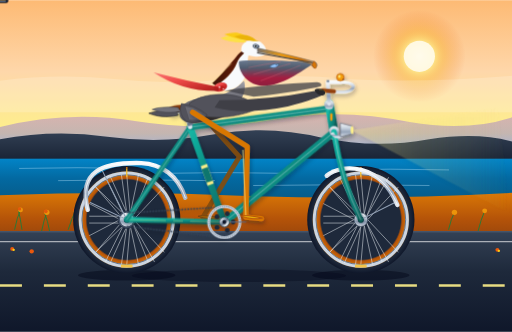
t = 0.00 s
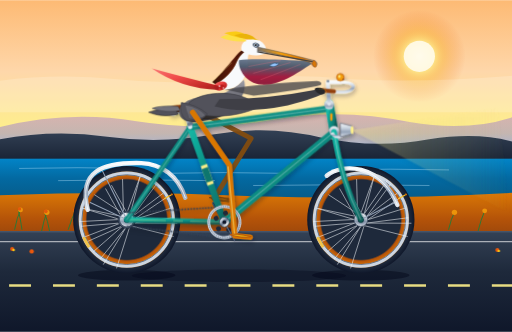
t = 0.34 s
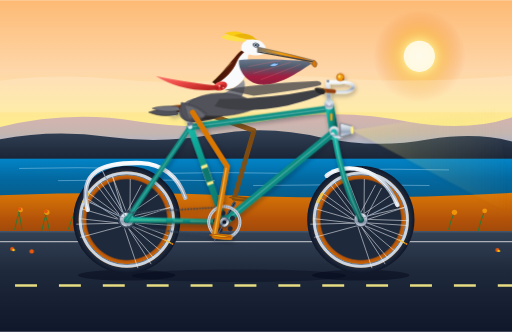
t = 0.66 s
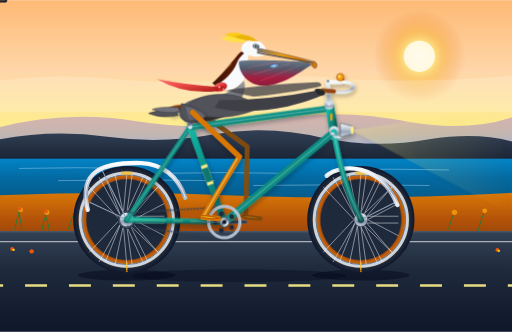
t = 1.00 s
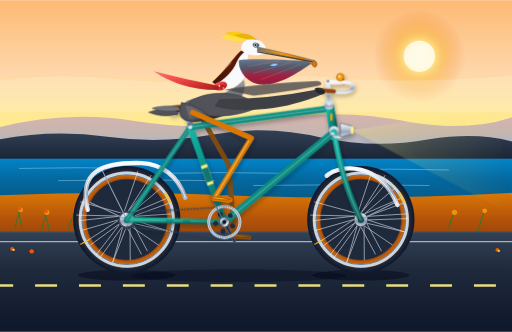
t = 1.34 s
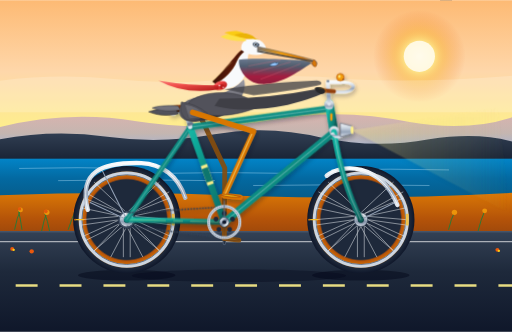
t = 1.50 s

The animated SVG that drew these frames (rendered in a browser with its animation timeline set to each time). Animation: 14 SMIL elements (animate=7,animateTransform=7); one cycle of 2.00 s, repeats indefinitely.

<svg xmlns="http://www.w3.org/2000/svg" viewBox="0 0 1050 680" width="100%" height="100%">
  <defs>
    <!-- Sky & Atmosphere Gradients -->
    <linearGradient id="sky-grad" x1="0%" y1="0%" x2="0%" y2="100%">
      <stop offset="0%" stop-color="#fdba74" />
      <stop offset="35%" stop-color="#fed7aa" />
      <stop offset="65%" stop-color="#fef08a" />
      <stop offset="85%" stop-color="#bae6fd" />
      <stop offset="100%" stop-color="#7dd3fc" />
    </linearGradient>

    <radialGradient id="sun-glow" cx="50%" cy="50%" r="50%">
      <stop offset="0%" stop-color="#fffbeb" stop-opacity="1" />
      <stop offset="30%" stop-color="#fef08a" stop-opacity="0.8" />
      <stop offset="60%" stop-color="#f59e0b" stop-opacity="0.3" />
      <stop offset="100%" stop-color="#ea580c" stop-opacity="0" />
    </radialGradient>

    <!-- Ocean Gradients -->
    <linearGradient id="ocean-grad" x1="0%" y1="0%" x2="0%" y2="100%">
      <stop offset="0%" stop-color="#0284c7" />
      <stop offset="45%" stop-color="#0369a1" />
      <stop offset="100%" stop-color="#075985" />
    </linearGradient>

    <!-- Coastal Cliffs Gradient -->
    <linearGradient id="cliff-grad-back" x1="0%" y1="0%" x2="0%" y2="100%">
      <stop offset="0%" stop-color="#7c3aed" stop-opacity="0.3" />
      <stop offset="100%" stop-color="#3b82f6" stop-opacity="0.5" />
    </linearGradient>
    <linearGradient id="cliff-grad-front" x1="0%" y1="0%" x2="0%" y2="100%">
      <stop offset="0%" stop-color="#334155" />
      <stop offset="60%" stop-color="#1e293b" />
      <stop offset="100%" stop-color="#0f172a" />
    </linearGradient>

    <!-- Road & Terrain Gradients -->
    <linearGradient id="road-asphalt" x1="0%" y1="0%" x2="0%" y2="100%">
      <stop offset="0%" stop-color="#334155" />
      <stop offset="40%" stop-color="#1e293b" />
      <stop offset="100%" stop-color="#0f172a" />
    </linearGradient>
    <linearGradient id="shoulder-sand" x1="0%" y1="0%" x2="0%" y2="100%">
      <stop offset="0%" stop-color="#d97706" />
      <stop offset="40%" stop-color="#b45309" />
      <stop offset="100%" stop-color="#78350f" />
    </linearGradient>

    <!-- Bicycle Chrome & Metal Gradients -->
    <linearGradient id="chrome-vert" x1="0%" y1="0%" x2="0%" y2="100%">
      <stop offset="0%" stop-color="#f8fafc" />
      <stop offset="35%" stop-color="#cbd5e1" />
      <stop offset="65%" stop-color="#94a3b8" />
      <stop offset="100%" stop-color="#e2e8f0" />
    </linearGradient>
    <linearGradient id="chrome-metal" x1="0%" y1="0%" x2="100%" y2="100%">
      <stop offset="0%" stop-color="#ffffff" />
      <stop offset="25%" stop-color="#cbd5e1" />
      <stop offset="50%" stop-color="#64748b" />
      <stop offset="75%" stop-color="#f1f5f9" />
      <stop offset="100%" stop-color="#475569" />
    </linearGradient>

    <!-- Vintage Bike Frame Paint (Deep Vintage Teal) -->
    <linearGradient id="frame-paint" x1="0%" y1="0%" x2="100%" y2="100%">
      <stop offset="0%" stop-color="#14b8a6" />
      <stop offset="40%" stop-color="#0d9488" />
      <stop offset="85%" stop-color="#0f766e" />
      <stop offset="100%" stop-color="#115e59" />
    </linearGradient>

    <!-- Brooks Honey-Leather Saddle -->
    <linearGradient id="leather-saddle" x1="0%" y1="0%" x2="0%" y2="100%">
      <stop offset="0%" stop-color="#92400e" />
      <stop offset="35%" stop-color="#78350f" />
      <stop offset="80%" stop-color="#451a03" />
      <stop offset="100%" stop-color="#270e02" />
    </linearGradient>

    <!-- Gumwall Tire Sidewall & Tread -->
    <radialGradient id="gumwall-tire">
      <stop offset="74%" stop-color="#1e293b" />
      <stop offset="77%" stop-color="#b45309" />
      <stop offset="87%" stop-color="#d97706" />
      <stop offset="91%" stop-color="#1e293b" />
      <stop offset="100%" stop-color="#0f172a" />
    </radialGradient>

    <!-- Pelican Anatomy Gradients -->
    <!-- California Brown Pelican Bill & Pouch -->
    <linearGradient id="pouch-grad" x1="0%" y1="0%" x2="0%" y2="100%">
      <stop offset="0%" stop-color="#64748b" />
      <stop offset="30%" stop-color="#475569" />
      <stop offset="70%" stop-color="#9f1239" />
      <stop offset="100%" stop-color="#881337" />
    </linearGradient>
    <linearGradient id="culmen-grad" x1="0%" y1="0%" x2="100%" y2="0%">
      <stop offset="0%" stop-color="#78716c" />
      <stop offset="40%" stop-color="#f59e0b" />
      <stop offset="75%" stop-color="#d97706" />
      <stop offset="100%" stop-color="#a8a29e" />
    </linearGradient>

    <!-- Body & Wing Plumage -->
    <linearGradient id="pelican-body" x1="0%" y1="0%" x2="100%" y2="100%">
      <stop offset="0%" stop-color="#71717a" />
      <stop offset="45%" stop-color="#52525b" />
      <stop offset="85%" stop-color="#3f3f46" />
      <stop offset="100%" stop-color="#27272a" />
    </linearGradient>
    <linearGradient id="pelican-chest" x1="0%" y1="0%" x2="0%" y2="100%">
      <stop offset="0%" stop-color="#a1a1aa" />
      <stop offset="40%" stop-color="#71717a" />
      <stop offset="80%" stop-color="#44403c" />
      <stop offset="100%" stop-color="#292524" />
    </linearGradient>

    <!-- Hindneck Mahogany Stripe -->
    <linearGradient id="hindneck-grad" x1="0%" y1="0%" x2="100%" y2="0%">
      <stop offset="0%" stop-color="#3b1308" />
      <stop offset="50%" stop-color="#5a1a08" />
      <stop offset="100%" stop-color="#3b1308" />
    </linearGradient>

    <!-- Scarf Gradient -->
    <linearGradient id="scarf-red" x1="0%" y1="0%" x2="100%" y2="100%">
      <stop offset="0%" stop-color="#f87171" />
      <stop offset="40%" stop-color="#ef4444" />
      <stop offset="85%" stop-color="#b91c1c" />
      <stop offset="100%" stop-color="#991b1b" />
    </linearGradient>

    <!-- Drop Shadow Filter for Visual Depth -->
    <filter id="soft-shadow" x="-8%" y="-8%" width="120%" height="120%">
      <feDropShadow dx="2" dy="5" stdDeviation="4" flood-color="#0f172a" flood-opacity="0.35" />
    </filter>

    <!-- Headlight Light Beam Cone -->
    <linearGradient id="headlight-beam" x1="0%" y1="0%" x2="100%" y2="0%">
      <stop offset="0%" stop-color="#fef08a" stop-opacity="0.55" />
      <stop offset="40%" stop-color="#fef08a" stop-opacity="0.25" />
      <stop offset="100%" stop-color="#fef08a" stop-opacity="0" />
    </linearGradient>
  </defs>

  <style><![CDATA[
    /* CSS Styling & Global Rendering Rules */
    .smooth-motion {
      shape-rendering: geometricPrecision;
      text-rendering: geometricPrecision;
    }
  ]]></style>

  <!-- ========================================== -->
  <!-- 1. BACKGROUND SCENERY: PACIFIC COAST HIGHWAY -->
  <!-- ========================================== -->
  <!-- Sky -->
  <rect x="0" y="0" width="1050" height="420" fill="url(#sky-grad)" />

  <!-- Morning Coastal Sun -->
  <circle cx="860" cy="115" r="95" fill="url(#sun-glow)" />
  <circle cx="860" cy="115" r="32" fill="#fffbeb" opacity="0.9" />

  <!-- Coastal Mist / Soft Breeze Clouds -->
  <path d="M 0,165 Q 120,150 240,162 Q 360,175 480,160 Q 600,150 720,162 Q 860,170 1050,155 L 1050,230 L 0,230 Z" fill="#ffffff" opacity="0.18" />

  <!-- Layer 1: Distant Pacific Coast Headlands (Big Sur Silhouette) -->
  <path d="M 0,260 Q 140,225 280,248 Q 420,270 560,245 Q 700,220 840,250 Q 960,270 1050,240 L 1050,340 L 0,340 Z" fill="url(#cliff-grad-back)" />

  <!-- Layer 2: Mid-distance Bluffs & Monterey Cypress Ridges -->
  <path d="M 0,285 Q 110,265 220,280 Q 330,295 440,275 Q 550,255 660,282 Q 770,305 880,285 Q 980,270 1050,290 L 1050,350 L 0,350 Z" fill="url(#cliff-grad-front)" />

  <!-- Layer 3: Pacific Ocean Horizon & Waves -->
  <rect x="0" y="325" width="1050" height="90" fill="url(#ocean-grad)" />
  <!-- Glistening Wave Streaks -->
  <path d="M 40,345 Q 160,342 280,345 M 340,355 Q 460,352 580,355 M 680,348 Q 800,345 920,348 M 120,370 Q 280,367 440,370 M 520,380 Q 700,377 880,380" stroke="#bae6fd" stroke-width="1.8" opacity="0.45" stroke-linecap="round" fill="none" />

  <!-- Layer 4: Coastal Dune Shoulder (Warm Sands & Bluff Edge) -->
  <path d="M 0,400 Q 260,390 520,402 Q 780,410 1050,395 L 1050,530 L 0,530 Z" fill="url(#shoulder-sand)" />

  <!-- California Wildflowers (California Poppies along the Verge) -->
  <g id="poppy-verge" opacity="0.85">
    <!-- Greenery Stems -->
    <path d="M 30,470 Q 35,445 42,430 M 45,470 Q 42,448 38,432 M 85,475 Q 90,450 96,435 M 102,475 Q 98,452 92,438 M 140,470 Q 148,445 155,432 M 920,470 Q 925,448 932,435 M 980,475 Q 986,450 994,432" stroke="#15803d" stroke-width="2" stroke-linecap="round" fill="none" />
    <!-- Vibrant Golden Orange Poppies -->
    <circle cx="42" cy="430" r="5" fill="#f59e0b" />
    <circle cx="40" cy="428" r="3.5" fill="#ea580c" />
    <circle cx="96" cy="435" r="5.5" fill="#f59e0b" />
    <circle cx="94" cy="433" r="3.8" fill="#ea580c" />
    <circle cx="155" cy="432" r="5" fill="#f59e0b" />
    <circle cx="153" cy="430" r="3.5" fill="#ea580c" />
    <circle cx="932" cy="435" r="5.5" fill="#f59e0b" />
    <circle cx="994" cy="432" r="5" fill="#f59e0b" />
  </g>

  <!-- Layer 5: Highway Asphalt Roadbed -->
  <rect x="0" y="475" width="1050" height="205" fill="url(#road-asphalt)" />
  <line x1="0" y1="475" x2="1050" y2="475" stroke="#475569" stroke-width="3" />

  <!-- Animated Scrolling Road Centerline (Smooth 60fps Highway Dash) -->
  <line x1="0" y1="585" x2="1130" y2="585" stroke="#fef08a" stroke-width="5" stroke-dasharray="45 45" opacity="0.9">
    <animate attributeName="stroke-dashoffset" from="0" to="-90" dur="0.28s" repeatCount="indefinite" />
  </line>
  <!-- Road Shoulder Fog Line -->
  <line x1="0" y1="495" x2="1050" y2="495" stroke="#ffffff" stroke-width="2.5" opacity="0.6" />

  <!-- Ground Contact Shadow beneath Bicycle and Wheels -->
  <ellipse cx="260" cy="564" rx="100" ry="11" fill="#020617" opacity="0.45" />
  <ellipse cx="740" cy="564" rx="100" ry="11" fill="#020617" opacity="0.45" />
  <ellipse cx="490" cy="565" rx="220" ry="13" fill="#020617" opacity="0.32" />

  <!-- ========================================== -->
  <!-- 2. FAR SIDE COMPONENTS (Behind Bike Frame) -->
  <!-- ========================================== -->

  <!-- Left Crank & Left Pedal (Far side: 180 deg out of phase) -->
  <g id="left-drivetrain">
    <g id="left-crank-revolve">
      <!-- Continuous 360-degree Crank Rotation around BB (460, 455) -->
      <animateTransform attributeName="transform" type="rotate"
        from="180 460 455" to="540 460 455" dur="2s" repeatCount="indefinite" />

      <!-- Left Crank Arm (starts pointing backward at 180 deg) -->
      <line x1="460" y1="455" x2="504" y2="455" stroke="#475569" stroke-width="7" stroke-linecap="round" />
      <line x1="460" y1="455" x2="504" y2="455" stroke="#1e293b" stroke-width="2" stroke-linecap="round" />

      <!-- Left Pedal Platform (counter-rotates to stay level) -->
      <g transform="translate(504, 455)">
        <animateTransform attributeName="transform" type="rotate"
          from="-180" to="-540" dur="2s" repeatCount="indefinite" />
        <rect x="-14" y="-4" width="28" height="8" rx="2.5" fill="#1e293b" stroke="#0f172a" stroke-width="1.2" />
        <rect x="-10" y="-2" width="20" height="2" fill="#d97706" rx="0.8" />
      </g>
    </g>
  </g>

  <!-- Far Leg (Left Leg of the Pelican) - Shaded Darker, Behind Frame -->
  <g id="far-pelican-leg" opacity="0.92">
    <!-- Far Leg Bone (Thigh + Shank) -->
    <path id="far-leg-limb" fill="none" stroke="#854d0e" stroke-width="10" stroke-linecap="round" stroke-linejoin="round">
      <animate attributeName="d" dur="2s" repeatCount="indefinite" calcMode="linear"
        values="
          M 405,226 L 491,321 L 416,445 L 446,448;
          M 405,226 L 501,309 L 419,428 L 449,431;
          M 405,226 L 510,294 L 429,414 L 459,417;
          M 405,226 L 517,279 L 443,404 L 473,407;
          M 405,226 L 520,269 L 460,401 L 490,404;
          M 405,226 L 521,266 L 477,404 L 507,407;
          M 405,226 L 520,272 L 491,414 L 521,417;
          M 405,226 L 515,284 L 501,428 L 531,431;
          M 405,226 L 507,300 L 504,445 L 534,448;
          M 405,226 L 494,317 L 501,462 L 531,465;
          M 405,226 L 480,331 L 491,476 L 521,479;
          M 405,226 L 466,341 L 477,486 L 507,489;
          M 405,226 L 461,344 L 460,489 L 490,492;
          M 405,226 L 464,342 L 443,486 L 473,489;
          M 405,226 L 472,337 L 429,476 L 459,479;
          M 405,226 L 480,331 L 419,462 L 449,465;
          M 405,226 L 491,321 L 416,445 L 446,448" />
    </path>
    <!-- Far Webbed Foot Resting on Far Pedal -->
    <path id="far-foot-web" fill="#a16207" stroke="#713f12" stroke-width="1.5">
      <animate attributeName="d" dur="2s" repeatCount="indefinite" calcMode="linear"
        values="
          M 406,443 Q 416,439 448,447 Q 430,451 406,443 Z;
          M 409,426 Q 419,422 451,430 Q 433,434 409,426 Z;
          M 419,412 Q 429,408 461,416 Q 443,420 419,412 Z;
          M 433,402 Q 443,398 475,406 Q 457,410 433,402 Z;
          M 450,399 Q 460,395 492,403 Q 474,407 450,399 Z;
          M 467,402 Q 477,398 509,406 Q 491,410 467,402 Z;
          M 481,412 Q 491,408 523,416 Q 505,420 481,412 Z;
          M 491,426 Q 501,422 533,430 Q 515,434 491,426 Z;
          M 494,443 Q 504,439 536,447 Q 518,451 494,443 Z;
          M 491,460 Q 501,456 533,464 Q 515,468 491,460 Z;
          M 481,474 Q 491,470 523,478 Q 505,482 481,474 Z;
          M 467,484 Q 477,480 509,488 Q 491,492 467,484 Z;
          M 450,487 Q 460,483 492,491 Q 474,495 450,487 Z;
          M 433,484 Q 443,480 475,488 Q 457,492 433,484 Z;
          M 419,474 Q 429,470 461,478 Q 443,482 419,474 Z;
          M 409,460 Q 419,456 451,464 Q 433,468 409,460 Z;
          M 406,443 Q 416,439 448,447 Q 430,451 406,443 Z" />
    </path>
  </g>

  <!-- ========================================== -->
  <!-- 3. WHEELS & BICYCLE RUNNING GEAR           -->
  <!-- ========================================== -->

  <!-- REAR WHEEL ASSEMBLY (Axle Center: 260, 450) -->
  <g id="rear-wheel-assembly">
    <!-- Non-rotating Tire & Outer Rim Outline -->
    <circle cx="260" cy="450" r="110" fill="url(#gumwall-tire)" />
    <circle cx="260" cy="450" r="95" fill="none" stroke="#cbd5e1" stroke-width="7" />
    <circle cx="260" cy="450" r="92" fill="none" stroke="#64748b" stroke-width="2" />

    <!-- Continuously Rotating Spoke System (Around Rear Axle: 260, 450) -->
    <g id="rear-spokes-rotate">
      <animateTransform attributeName="transform" type="rotate"
        from="0 260 450" to="360 260 450" dur="2s" repeatCount="indefinite" />

      <!-- 24 Tangent-Crossed Alloy Bicycle Spokes -->
      <g stroke="#f1f5f9" stroke-width="1.3" opacity="0.78">
        <!-- Leading Spokes -->
        <line x1="274" y1="450" x2="337" y2="517" />
        <line x1="272" y1="457" x2="317" y2="537" />
        <line x1="267" y1="462" x2="284" y2="542" />
        <line x1="260" y1="464" x2="249" y2="542" />
        <line x1="253" y1="462" x2="216" y2="537" />
        <line x1="248" y1="457" x2="196" y2="517" />
        <line x1="246" y1="450" x2="183" y2="483" />
        <line x1="248" y1="443" x2="183" y2="443" />
        <line x1="253" y1="438" x2="196" y2="383" />
        <line x1="260" y1="436" x2="226" y2="361" />
        <line x1="267" y1="438" x2="260" y2="358" />
        <line x1="272" y1="443" x2="304" y2="363" />

        <!-- Trailing Spokes (Opposite Cross) -->
        <line x1="274" y1="450" x2="337" y2="383" />
        <line x1="272" y1="443" x2="317" y2="363" />
        <line x1="267" y1="438" x2="284" y2="358" />
        <line x1="260" y1="436" x2="249" y2="358" />
        <line x1="253" y1="438" x2="216" y2="363" />
        <line x1="248" y1="443" x2="196" y2="383" />
        <line x1="246" y1="450" x2="183" y2="417" />
        <line x1="248" y1="457" x2="183" y2="457" />
        <line x1="253" y1="462" x2="196" y2="517" />
        <line x1="260" y1="464" x2="226" y2="539" />
        <line x1="267" y1="462" x2="260" y2="542" />
        <line x1="272" y1="457" x2="304" y2="537" />
      </g>

      <!-- Presta Tire Valve Stem rotating with wheel -->
      <line x1="260" y1="362" x2="260" y2="346" stroke="#fbbf24" stroke-width="2.5" />
      <circle cx="260" cy="344" r="2" fill="#d97706" />
      <!-- Vintage Gumwall Tire Branding Badge -->
      <rect x="248" y="542" width="24" height="6" rx="2" fill="#fbbf24" opacity="0.8" />
    </g>

    <!-- Rear Sprocket Cassette & Large Flange Hub -->
    <circle cx="260" cy="450" r="18" fill="#475569" stroke="#1e293b" stroke-width="1.5" />
    <circle cx="260" cy="450" r="14" fill="url(#chrome-vert)" />
    <circle cx="260" cy="450" r="6" fill="#0f172a" />
  </g>

  <!-- FRONT WHEEL ASSEMBLY (Axle Center: 740, 450) -->
  <g id="front-wheel-assembly">
    <!-- Non-rotating Tire & Outer Rim Outline -->
    <circle cx="740" cy="450" r="110" fill="url(#gumwall-tire)" />
    <circle cx="740" cy="450" r="95" fill="none" stroke="#cbd5e1" stroke-width="7" />
    <circle cx="740" cy="450" r="92" fill="none" stroke="#64748b" stroke-width="2" />

    <!-- Continuously Rotating Spoke System (Around Front Axle: 740, 450) -->
    <g id="front-spokes-rotate">
      <animateTransform attributeName="transform" type="rotate"
        from="0 740 450" to="360 740 450" dur="2s" repeatCount="indefinite" />

      <!-- 24 Tangent-Crossed Alloy Bicycle Spokes -->
      <g stroke="#f1f5f9" stroke-width="1.3" opacity="0.78">
        <!-- Leading Spokes -->
        <line x1="754" y1="450" x2="817" y2="517" />
        <line x1="752" y1="457" x2="797" y2="537" />
        <line x1="747" y1="462" x2="764" y2="542" />
        <line x1="740" y1="464" x2="729" y2="542" />
        <line x1="733" y1="462" x2="696" y2="537" />
        <line x1="728" y1="457" x2="676" y2="517" />
        <line x1="726" y1="450" x2="663" y2="483" />
        <line x1="728" y1="443" x2="663" y2="443" />
        <line x1="733" y1="438" x2="676" y2="383" />
        <line x1="740" y1="436" x2="706" y2="361" />
        <line x1="747" y1="438" x2="740" y2="358" />
        <line x1="752" y1="443" x2="784" y2="363" />

        <!-- Trailing Spokes (Opposite Cross) -->
        <line x1="754" y1="450" x2="817" y2="383" />
        <line x1="752" y1="443" x2="797" y2="363" />
        <line x1="747" y1="438" x2="764" y2="358" />
        <line x1="740" y1="436" x2="729" y2="358" />
        <line x1="733" y1="438" x2="696" y2="363" />
        <line x1="728" y1="443" x2="676" y2="383" />
        <line x1="726" y1="450" x2="663" y2="417" />
        <line x1="728" y1="457" x2="663" y2="457" />
        <line x1="733" y1="462" x2="676" y2="517" />
        <line x1="740" y1="464" x2="706" y2="539" />
        <line x1="747" y1="462" x2="740" y2="542" />
        <line x1="752" y1="457" x2="784" y2="537" />
      </g>

      <!-- Presta Tire Valve Stem -->
      <line x1="740" y1="362" x2="740" y2="346" stroke="#fbbf24" stroke-width="2.5" />
      <circle cx="740" cy="344" r="2" fill="#d97706" />
      <!-- Vintage Gumwall Tire Branding Badge -->
      <rect x="728" y="542" width="24" height="6" rx="2" fill="#fbbf24" opacity="0.8" />
    </g>

    <!-- Front Axle Hub -->
    <circle cx="740" cy="450" r="14" fill="url(#chrome-vert)" stroke="#475569" stroke-width="1.5" />
    <circle cx="740" cy="450" r="6" fill="#0f172a" />
  </g>

  <!-- Polished Chrome Mudguards (Fenders) & Wire Stays -->
  <g id="fenders" stroke-linecap="round">
    <!-- Rear Mudguard Stay Wires -->
    <line x1="260" y1="450" x2="185" y2="415" stroke="#94a3b8" stroke-width="2.2" />
    <line x1="260" y1="450" x2="210" y2="350" stroke="#94a3b8" stroke-width="2.2" />
    <!-- Rear Chrome Fender -->
    <path d="M 180,430 C 160,350 210,332 290,334 C 330,335 365,360 380,405" fill="none" stroke="url(#chrome-vert)" stroke-width="9" />
    <path d="M 180,430 C 160,350 210,332 290,334 C 330,335 365,360 380,405" fill="none" stroke="#ffffff" stroke-width="2" opacity="0.8" />

    <!-- Front Mudguard Stay Wires -->
    <line x1="740" y1="450" x2="810" y2="415" stroke="#94a3b8" stroke-width="2.2" />
    <!-- Front Chrome Fender -->
    <path d="M 670,360 C 700,334 780,334 815,420" fill="none" stroke="url(#chrome-vert)" stroke-width="9" />
    <path d="M 670,360 C 700,334 780,334 815,420" fill="none" stroke="#ffffff" stroke-width="2" opacity="0.8" />
  </g>

  <!-- ========================================== -->
  <!-- 4. BICYCLE DIAMOND FRAME & COCKPIT         -->
  <!-- ========================================== -->
  <g id="bicycle-frame" filter="url(#soft-shadow)">
    <!-- Rear Chainstays: Rear Axle (260, 450) to BB (460, 455) -->
    <line x1="260" y1="450" x2="460" y2="455" stroke="url(#frame-paint)" stroke-width="11" stroke-linecap="round" />
    <line x1="260" y1="450" x2="460" y2="455" stroke="#fef08a" stroke-width="1" stroke-dasharray="80 15 20 15" opacity="0.7" />

    <!-- Rear Seatstays: Rear Axle (260, 450) to Seat Cluster (390, 260) -->
    <line x1="260" y1="450" x2="390" y2="260" stroke="url(#frame-paint)" stroke-width="10" stroke-linecap="round" />
    <line x1="260" y1="450" x2="390" y2="260" stroke="#ffffff" stroke-width="1.2" opacity="0.5" />

    <!-- Seat Tube: BB (460, 455) to Seat Cluster (390, 260) -->
    <line x1="460" y1="455" x2="390" y2="260" stroke="url(#frame-paint)" stroke-width="13" stroke-linecap="round" />
    <!-- Seat Tube Contrast Band & Heritage Decal -->
    <line x1="432" y1="378" x2="418" y2="338" stroke="#fef08a" stroke-width="13.2" />
    <line x1="430" y1="372" x2="420" y2="344" stroke="#0f766e" stroke-width="13.2" />

    <!-- Down Tube: Head Tube Lower (685, 270) to BB (460, 455) -->
    <line x1="685" y1="270" x2="460" y2="455" stroke="url(#frame-paint)" stroke-width="15" stroke-linecap="round" />
    <line x1="685" y1="270" x2="460" y2="455" stroke="#ffffff" stroke-width="1.8" opacity="0.45" />

    <!-- Top Tube: Seat Cluster (390, 260) to Head Tube Upper (675, 222) -->
    <line x1="390" y1="260" x2="675" y2="222" stroke="url(#frame-paint)" stroke-width="13" stroke-linecap="round" />
    <line x1="390" y1="260" x2="675" y2="222" stroke="#ffffff" stroke-width="1.5" opacity="0.5" />

    <!-- Head Tube: (675, 212) to (685, 270) with Ornate Chrome Lugs -->
    <line x1="675" y1="212" x2="685" y2="270" stroke="url(#frame-paint)" stroke-width="18" stroke-linecap="round" />
    <circle cx="675" cy="214" r="10" fill="url(#chrome-vert)" />
    <circle cx="685" cy="268" r="10" fill="url(#chrome-vert)" />
    <!-- Brass Headbadge -->
    <rect x="677" y="232" width="5" height="15" rx="1.5" fill="#f59e0b" />

    <!-- Front Fork: Head Tube Lower (685, 270) curving down to Front Axle (740, 450) -->
    <path d="M 685,270 Q 700,370 740,450" fill="none" stroke="url(#frame-paint)" stroke-width="11" stroke-linecap="round" />
    <path d="M 685,270 Q 700,370 740,450" fill="none" stroke="#ffffff" stroke-width="1.5" opacity="0.5" />
    <!-- Sloping Chrome Fork Crown -->
    <path d="M 680,272 Q 688,284 700,278" fill="none" stroke="url(#chrome-vert)" stroke-width="6" />

    <!-- Bicycle Drive Chain (Connecting Chainring to Rear Cog) -->
    <g id="bicycle-chain" stroke="#334155" stroke-width="3" fill="none">
      <!-- Upper Chain Run -->
      <line x1="460" y1="424" x2="260" y2="436" stroke-dasharray="4 2" />
      <!-- Lower Chain Run -->
      <line x1="260" y1="464" x2="460" y2="486" stroke-dasharray="4 2" />
    </g>

    <!-- Chrome Seatpost & Seat Clamp Collar -->
    <line x1="390" y1="260" x2="380" y2="222" stroke="url(#chrome-vert)" stroke-width="9" stroke-linecap="round" />
    <rect x="384" y="250" width="12" height="7" rx="2" fill="#64748b" transform="rotate(-15 390 253)" />

    <!-- Brooks Style Leather Saddle -->
    <g id="saddle">
      <!-- Chrome Saddle Underside Rails & Rear Springs -->
      <path d="M 355,232 L 405,225" stroke="#94a3b8" stroke-width="3.5" stroke-linecap="round" />
      <circle cx="355" cy="230" r="5" fill="none" stroke="url(#chrome-vert)" stroke-width="3" />
      <!-- Molded Leather Saddle Top Contour -->
      <path d="M 345,226 C 344,218 360,214 382,215 C 405,216 422,221 426,224 C 424,228 412,230 395,229 C 365,228 348,232 345,226 Z" fill="url(#leather-saddle)" />
      <!-- Polished Copper Saddle Rivets -->
      <circle cx="350" cy="226" r="1.5" fill="#f59e0b" />
      <circle cx="360" cy="224" r="1.5" fill="#f59e0b" />
      <circle cx="372" cy="223" r="1.5" fill="#f59e0b" />
    </g>

    <!-- Quill Handlebar Stem -->
    <path d="M 675,212 L 672,168 L 700,168" fill="none" stroke="url(#chrome-vert)" stroke-width="8" stroke-linecap="round" stroke-linejoin="round" />
    <!-- Stem Expander Bolt -->
    <rect x="670" y="164" width="5" height="4" fill="#64748b" />

    <!-- Classic North Road / Cruiser Handlebars -->
    <path d="M 700,168 C 722,168 732,176 718,185 C 708,190 680,188 662,185" fill="none" stroke="url(#chrome-vert)" stroke-width="6.5" stroke-linecap="round" />
    <!-- Honey Stitched Leather Handlebar Grip -->
    <path d="M 685,187 L 662,185" stroke="#92400e" stroke-width="8" stroke-linecap="round" />

    <!-- Vintage Brass Bicycle Bell on Handlebar -->
    <circle cx="698" cy="158" r="7.5" fill="#f59e0b" stroke="#b45309" stroke-width="1.5" />
    <circle cx="696" cy="156" r="2.5" fill="#fef08a" />
    <rect x="702" y="161" width="4" height="2" fill="#78350f" rx="1" />

    <!-- Vintage Chrome Bullet Headlight & Forward Light Cone -->
    <g id="headlight">
      <path d="M 698,252 L 722,258 L 722,274 L 698,280 Z" fill="url(#chrome-vert)" stroke="#475569" stroke-width="1.2" />
      <ellipse cx="722" cy="266" rx="3" ry="8" fill="#fef08a" />
      <!-- Warm Headlight Beam projection -->
      <polygon points="725,266 1020,220 1050,440 725,268" fill="url(#headlight-beam)" opacity="0.5" />
    </g>
  </g>

  <!-- ========================================== -->
  <!-- 5. DRIVETRAIN: CHAINRING, CRANK & PEDAL    -->
  <!-- ========================================== -->
  <!-- Bottom Bracket Shell: (460, 455) -->
  <g id="near-drivetrain">
    <!-- Continuously Revolving Right Crankset Group (Centered at 460, 455) -->
    <g id="right-crank-assembly">
      <animateTransform attributeName="transform" type="rotate"
        from="0 460 455" to="360 460 455" dur="2s" repeatCount="indefinite" />

      <!-- 5-Bolt Vintage Alloy Chainring (Spoke Spider & Cutout Windows) -->
      <circle cx="460" cy="455" r="32" fill="none" stroke="#cbd5e1" stroke-width="6" />
      <circle cx="460" cy="455" r="32" fill="none" stroke="#64748b" stroke-width="1.5" stroke-dasharray="3 1.5" />
      <!-- Cutout Windows in Chainring Spider -->
      <circle cx="478" cy="455" r="5" fill="#1e293b" />
      <circle cx="466" cy="472" r="5" fill="#1e293b" />
      <circle cx="445" cy="466" r="5" fill="#1e293b" />
      <circle cx="445" cy="444" r="5" fill="#1e293b" />
      <circle cx="466" cy="438" r="5" fill="#1e293b" />

      <!-- Polished Right Crank Arm (Starts at 0 deg pointing forward-right, length 44) -->
      <line x1="460" y1="455" x2="504" y2="455" stroke="url(#chrome-vert)" stroke-width="8" stroke-linecap="round" />
      <line x1="460" y1="455" x2="504" y2="455" stroke="#64748b" stroke-width="2" stroke-linecap="round" />

      <!-- Right Pedal Platform at Spindle (504, 455): Counter-rotates so it stays flat! -->
      <g transform="translate(504, 455)">
        <animateTransform attributeName="transform" type="rotate"
          from="0" to="-360" dur="2s" repeatCount="indefinite" />
        <!-- Pedal Axle & Cage -->
        <rect x="-16" y="-5" width="32" height="10" rx="3" fill="#1e293b" stroke="#020617" stroke-width="1.5" />
        <!-- Amber Safety Reflector -->
        <rect x="-12" y="-3" width="24" height="2.5" fill="#f59e0b" rx="1" />
        <rect x="-12" y="1" width="24" height="2.5" fill="#64748b" rx="1" />
      </g>
    </g>

    <!-- Bottom Bracket Dustcap & Axle Nut -->
    <circle cx="460" cy="455" r="10" fill="url(#chrome-metal)" stroke="#334155" stroke-width="1.5" />
    <circle cx="460" cy="455" r="4" fill="#0f172a" />
  </g>

  <!-- ========================================== -->
  <!-- 6. THE CALIFORNIA BROWN PELICAN (RIDER)   -->
  <!-- ========================================== -->
  <!-- Pelican Rider Group with Organic Cycling Cadence Bobbing -->
  <g id="pelican-rider">
    <!-- Subtle 2-cycle body cadence bobbing (sync with pedaling cadence) -->
    <animateTransform attributeName="transform" type="translate"
      values="0,0; 0,-3.2; 0,0; 0,-3.2; 0,0" dur="2s" repeatCount="indefinite" />

    <!-- Pelican Tail Rectrices (Extending behind saddle) -->
    <g id="pelican-tail">
      <path d="M 360,224 C 335,224 315,228 305,232 C 320,238 340,242 365,236 Z" fill="#52525b" stroke="#27272a" stroke-width="1.2" />
      <path d="M 365,220 C 340,218 322,220 312,224 C 328,230 350,232 370,228 Z" fill="#71717a" stroke="#3f3f46" stroke-width="1" />
    </g>

    <!-- Robust Avian Body / Torso (Seated on Saddle & Leaning Forward) -->
    <g id="pelican-torso">
      <!-- Dark Lower Belly & Underbelly -->
      <path d="M 370,224 C 362,238 375,255 405,252 C 445,248 475,235 490,215 C 475,200 440,195 405,202 C 382,206 374,215 370,224 Z" fill="url(#pelican-body)" />
      <!-- Full Rounded Breast & Silvery Scalloped Mantle -->
      <path d="M 390,210 C 430,205 470,195 500,165 C 505,178 502,198 480,222 C 452,248 415,252 385,242 Z" fill="url(#pelican-chest)" />
      <!-- Feather Shading Accents -->
      <path d="M 405,214 Q 440,220 465,208 M 415,226 Q 450,230 472,218" stroke="#a1a1aa" stroke-width="1.5" stroke-linecap="round" fill="none" opacity="0.6" />
    </g>

    <!-- Far Wing (Resting Forward on Far Handlebar Grip) -->
    <path d="M 460,185 Q 550,172 650,168 Q 662,170 658,176 Q 625,185 520,198 Z" fill="#3f3f46" opacity="0.75" />

    <!-- S-Curve Neck (Classic Pelican Posture) -->
    <g id="pelican-neck">
      <!-- Foreneck Creamy White Plumage -->
      <path d="M 460,185 C 480,185 500,172 505,148 C 510,128 505,115 515,102 C 508,102 492,112 485,130 C 478,148 460,165 442,175 Z" fill="#f8fafc" />
      <!-- Hindneck Deep Rich Mahogany Stripe (California Brown Pelican Feature) -->
      <path d="M 442,175 C 460,165 478,148 485,130 C 492,112 508,102 515,102 C 508,98 495,102 485,115 C 472,130 455,152 435,170 Z" fill="url(#hindneck-grad)" />
      <path d="M 435,170 Q 455,150 475,130" stroke="#fef08a" stroke-width="1.2" opacity="0.6" fill="none" />
    </g>

    <!-- Head, Yellow Crown Crest, Eye & Massive Bill -->
    <g id="pelican-head">
      <!-- Head Base Dome -->
      <path d="M 495,105 C 492,90 505,80 522,82 C 538,84 548,96 545,110 C 535,118 510,118 495,105 Z" fill="#f8fafc" />

      <!-- Bright Straw-Yellow Feather Crest (Blowing Jauntily in Wind) -->
      <path d="M 502,82 C 482,68 465,72 452,78 C 470,86 488,88 505,86 Z" fill="#fde047" />
      <path d="M 515,82 C 495,62 478,65 460,70 C 480,78 500,82 522,82 Z" fill="#facc15" />
      <path d="M 525,82 C 510,68 495,70 480,74 C 498,82 515,84 532,84 Z" fill="#eab308" />

      <!-- Eye & Bare Facial Skin (Lores) -->
      <path d="M 518,94 C 518,88 528,88 532,94 C 532,100 522,102 518,94 Z" fill="#475569" />
      <!-- Pale Blue Iris & Sharp Pupil -->
      <circle cx="524" cy="94" r="4.2" fill="#e0f2fe" stroke="#334155" stroke-width="1" />
      <circle cx="524" cy="94" r="2.2" fill="#09090b" />
      <circle cx="522.5" cy="92.5" r="0.9" fill="#ffffff" />

      <!-- Massive Expandable Throat Pouch (Gular Pouch) -->
      <path d="M 645,128 C 615,148 575,178 535,175 C 505,172 488,145 490,125 C 512,122 555,122 645,128 Z" fill="url(#pouch-grad)" opacity="0.95" />
      <!-- Pouch Elastic Folds / Texture Lines -->
      <path d="M 535,165 Q 570,152 615,134 M 520,152 Q 555,142 595,130 M 510,138 Q 540,132 575,126" stroke="#fb7185" stroke-width="1.3" opacity="0.4" fill="none" stroke-linecap="round" />

      <!-- Tiny Fresh Anchovy Peek (Whimsical Pelican Food Detail!) -->
      <path d="M 552,136 Q 562,128 572,132 Q 564,142 552,136 Z" fill="#93c5fd" stroke="#1e3a5f" stroke-width="0.8" />
      <circle cx="566" cy="132" r="0.8" fill="#020617" />

      <!-- Long Horn-Colored Culmen (Upper Mandible with Hook Tip) -->
      <path d="M 528,98 C 555,104 600,114 645,126 C 650,128 652,135 647,138 C 642,140 638,132 635,130 C 595,118 555,110 528,106 Z" fill="url(#culmen-grad)" stroke="#57534e" stroke-width="1" />
      <!-- Hooked Tip (Nail / Unguis) -->
      <path d="M 643,125 Q 652,130 648,139 Q 643,142 640,132 Z" fill="#d97706" stroke="#78350f" stroke-width="0.8" />
      <!-- Mandible Lower Rims -->
      <line x1="528" y1="108" x2="640" y2="128" stroke="#44403c" stroke-width="2.2" stroke-linecap="round" />
    </g>

    <!-- Flying Red Scarf (Fluttering Dynamically in the Coastal Breeze) -->
    <g id="pelican-scarf">
      <!-- Scarf Wrap & Knot around Neck -->
      <ellipse cx="452" cy="178" rx="14" ry="9" fill="url(#scarf-red)" transform="rotate(-15 452 178)" />
      <circle cx="455" cy="180" r="5" fill="#b91c1c" />
      <!-- Trailing Fluttering Scarf Tails (Animated via SMIL) -->
      <path id="scarf-tails" fill="url(#scarf-red)" opacity="0.95">
        <animate attributeName="d" dur="0.45s" repeatCount="indefinite"
          values="
            M 450,178 Q 380,165 315,148 Q 375,188 448,186 Z;
            M 450,178 Q 385,178 325,168 Q 380,198 448,186 Z;
            M 450,178 Q 375,158 310,140 Q 370,182 448,186 Z;
            M 450,178 Q 380,165 315,148 Q 375,188 448,186 Z" />
      </path>
      <!-- Polka Dots on Scarf -->
      <circle cx="450" cy="178" r="1.8" fill="#ffffff" opacity="0.8" />
      <circle cx="458" cy="182" r="1.5" fill="#ffffff" opacity="0.8" />
    </g>

    <!-- Near Wing (Resting on Body & "Wing Hand" Gripping Handlebar) -->
    <g id="pelican-near-wing">
      <!-- Wing Coverts & Scapulars -->
      <path d="M 388,212 C 405,198 435,190 472,194 C 500,198 520,208 530,222 C 485,242 435,245 385,232 Z" fill="#52525b" stroke="#3f3f46" stroke-width="1.2" />
      <!-- Layered Primary Flight Feathers extending forward -->
      <path d="M 450,205 Q 550,205 645,186 Q 668,184 666,192 Q 652,202 590,218 Q 500,236 440,220 Z" fill="#3f3f46" />
      <!-- Wingtip "Fingers" wrapped around Handlebar Grip -->
      <path d="M 648,182 C 662,180 670,186 665,194 C 658,198 648,192 645,184 Z" fill="#27272a" />
      <path d="M 654,184 C 666,183 672,189 668,195" stroke="#facc15" stroke-width="1" fill="none" opacity="0.4" />
    </g>

    <!-- Feathered Hip Fluff (Covers Hip Joint 395, 230) -->
    <path d="M 372,212 Q 402,216 425,235 Q 412,255 382,248 Q 365,234 372,212 Z" fill="#52525b" stroke="#3f3f46" stroke-width="1.2" />
    <path d="M 380,218 Q 406,222 420,238 Q 408,248 388,244 Z" fill="#71717a" opacity="0.75" />
  </g>

  <!-- ========================================== -->
  <!-- 7. NEAR LEG & WEBBED FOOT (Foreground)     -->
  <!-- ========================================== -->
  <!--
    Exact Synchronized Pedaling Kinematics:
    The Near Foot is locked to Right Pedal at (504, 455) revolving around BB (460, 455).
    At any angle theta, pedal center is: (460 + 44*cos(theta), 455 + 44*sin(theta)).
    Ankle rests squarely on top: Ax = 460 + 44*cos(theta), Ay = 455 + 44*sin(theta) - 10.
    Knee position K is solved via 2-bone Inverse Kinematics (L1=125, L2=145).
  -->
  <g id="near-pelican-leg" filter="url(#soft-shadow)">
    <!-- Near Leg Bone (Thigh + Scaled Shank) -->
    <path id="near-leg-limb" fill="none" stroke="#d97706" stroke-width="11" stroke-linecap="round" stroke-linejoin="round">
      <animate attributeName="d" dur="2s" repeatCount="indefinite" calcMode="linear"
        values="
          M 395,230 L 507,300 L 504,445 L 536,448;
          M 395,230 L 494,317 L 501,462 L 533,465;
          M 395,230 L 480,331 L 491,476 L 523,479;
          M 395,230 L 466,341 L 477,486 L 509,489;
          M 395,230 L 461,344 L 460,489 L 492,492;
          M 395,230 L 464,342 L 443,486 L 475,489;
          M 395,230 L 472,337 L 429,476 L 461,479;
          M 395,230 L 480,331 L 419,462 L 451,465;
          M 395,230 L 491,321 L 416,445 L 448,448;
          M 395,230 L 501,309 L 419,428 L 451,431;
          M 395,230 L 510,294 L 429,414 L 461,417;
          M 395,230 L 517,279 L 443,404 L 475,407;
          M 395,230 L 520,269 L 460,401 L 492,404;
          M 395,230 L 521,266 L 477,404 L 509,407;
          M 395,230 L 520,272 L 491,414 L 523,417;
          M 395,230 L 515,284 L 501,428 L 533,431;
          M 395,230 L 507,300 L 504,445 L 536,448" />
    </path>

    <!-- Leg Joint Highlights (Knee & Ankle Scaling) -->
    <path id="near-leg-highlight" fill="none" stroke="#fef08a" stroke-width="2.5" opacity="0.55" stroke-linecap="round">
      <animate attributeName="d" dur="2s" repeatCount="indefinite" calcMode="linear"
        values="
          M 498,308 L 504,445;
          M 488,324 L 501,462;
          M 476,336 L 491,476;
          M 464,344 L 477,486;
          M 460,348 L 460,489;
          M 462,346 L 443,486;
          M 470,340 L 429,476;
          M 478,334 L 419,462;
          M 486,325 L 416,445;
          M 495,314 L 419,428;
          M 504,300 L 429,414;
          M 512,285 L 443,404;
          M 516,275 L 460,401;
          M 517,272 L 477,404;
          M 515,278 L 491,414;
          M 510,290 L 501,428;
          M 498,308 L 504,445" />
    </path>

    <!-- Fully Articulated Totipalmate Webbed Foot (Planted on Right Pedal) -->
    <path id="near-foot-web" fill="#eab308" stroke="#b45309" stroke-width="2" opacity="0.96">
      <animate attributeName="d" dur="2s" repeatCount="indefinite" calcMode="linear"
        values="
          M 494,443 Q 504,439 538,447 Q 520,451 494,443 Z;
          M 491,460 Q 501,456 535,464 Q 517,468 491,460 Z;
          M 481,474 Q 491,470 525,478 Q 507,482 481,474 Z;
          M 467,484 Q 477,480 511,488 Q 493,492 467,484 Z;
          M 450,487 Q 460,483 494,491 Q 476,495 450,487 Z;
          M 433,484 Q 443,480 477,488 Q 459,492 433,484 Z;
          M 419,474 Q 429,470 463,478 Q 445,482 419,474 Z;
          M 409,460 Q 419,456 453,464 Q 435,468 409,460 Z;
          M 406,443 Q 416,439 450,447 Q 432,451 406,443 Z;
          M 409,426 Q 419,422 453,430 Q 435,434 409,426 Z;
          M 419,412 Q 429,408 463,416 Q 445,420 419,412 Z;
          M 433,402 Q 443,398 477,406 Q 459,410 433,402 Z;
          M 450,399 Q 460,395 494,403 Q 476,407 450,399 Z;
          M 467,402 Q 477,398 511,406 Q 493,410 467,402 Z;
          M 481,412 Q 491,408 525,416 Q 507,420 481,412 Z;
          M 491,426 Q 501,422 535,430 Q 517,434 491,426 Z;
          M 494,443 Q 504,439 538,447 Q 520,451 494,443 Z" />
    </path>
  </g>

  <!-- ========================================== -->
  <!-- 8. FOREGROUND TOUCHES (Vignette & Shimmer) -->
  <!-- ========================================== -->
  <!-- Foreground Road Verge Wildflowers -->
  <g id="foreground-flora">
    <circle cx="25" cy="510" r="4" fill="#ea580c" />
    <circle cx="28" cy="512" r="2.5" fill="#facc15" />
    <circle cx="65" cy="515" r="4.5" fill="#ea580c" />
    <circle cx="1020" cy="512" r="4" fill="#ea580c" />
    <circle cx="1023" cy="514" r="2.5" fill="#facc15" />
  </g>
</svg>
